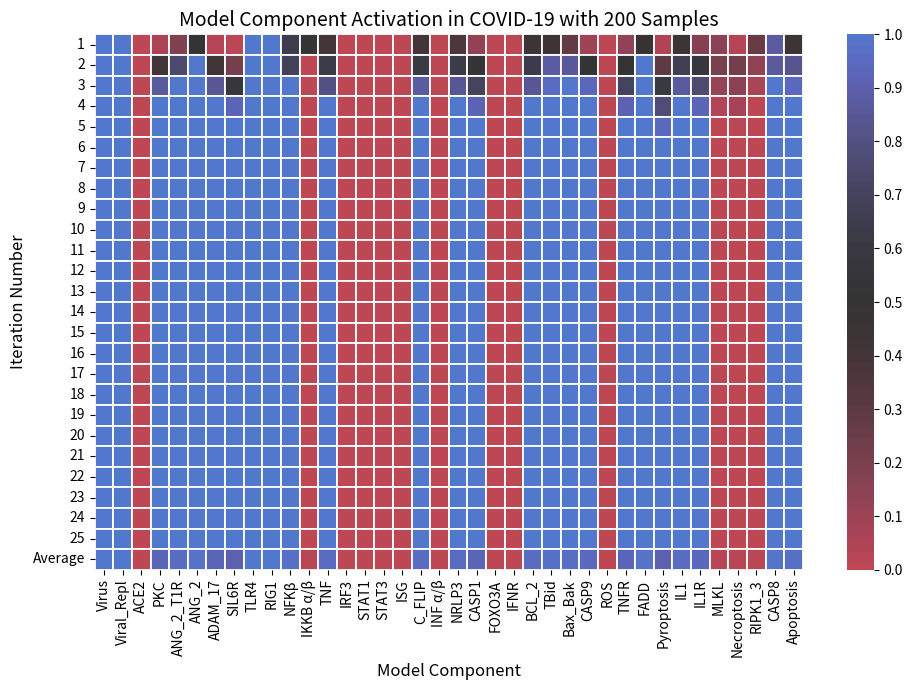

Recreate this plot in Python.
import random
import numpy as np
import matplotlib.pyplot as plt
import matplotlib.colors as colors
import matplotlib.cm as cm
import seaborn as sns

def BN(components, n_iter):
    temp_mat = np.zeros((n_iter + 1, len(components)))
    x = {y : False for y in components}
    x["Virus"] = True
    x["ACE2"] = True

    for j in range(n_iter):
        r = random.sample(list(x), len(x))
        for i in r:
            if (i == "Virus"):
                x[i] = x[i]
            if (i == "Viral_Repl"):
                x[i] = (x["Virus"] or x["Viral_Repl"]) and not x["ISG"]
            if (i == "ACE2"):
                # PKC mediates ACE2 shedding from tubular cells
                x[i] = not (x["Virus"] or x["RIG1"]) #x["PKC"] and not x["ADAM_17"]
                # x[i] = not x["Virus"]
                # not sure about if there is a relation since Virus just relies on ACE2 to enter cells, the presence of ACE2 promotes disease prog
            if (i == "PKC"):
                x[i] = x["ANG_2_T1R"]
                # https://www.ncbi.nlm.nih.gov/pmc/articles/PMC9000463/
            if (i == "ANG_2_T1R"):
                x[i] = x["ANG_2"]
                # https://www.ncbi.nlm.nih.gov/pmc/articles/PMC8193025/
                # Ang II acts on angiotensin type 1 (AT1") receptors and activates the NADPH-oxidase complex producing superoxide and promoting cell pro-oxidative and pro-inflammatory responses
            if (i == "ANG_2"):
                # ACE2 converts Ang II into Ang-(1–7")
                x[i] = not x["ACE2"]
            if (i == "ADAM_17"):
                # A2_t1r activates ADAM 17, which promotes ACE2 shedding (https://www.ncbi.nlm.nih.gov/pmc/articles/PMC8185693/")
                x[i] = x["ANG_2_T1R"]
            if (i == "SIL6R"):
                x[i] = x["ADAM_17"]
                # https://www.ncbi.nlm.nih.gov/pmc/articles/PMC7224649/
            if (i == "TLR4"):
                x[i] = x["Virus"]
                # Spike glycoprotein, the major infective surface protein of SARS-CoV-2 has been found as a ligand for human TLR4
                # https://www.futuremedicine.com/doi/full/10.2217/fvl-2021-0249
            if (i == "RIG1"):
                x[i] = x["Virus"]
                # antiviral activity of RIG-1 may comprise inhibition of viral entry into the host cell by preventing the expression of its receptor, ACE2
                # https://www.news-medical.net/news/20210215/RIG-1-like-receptors-may-play-dominant-role-in-suppressing-SARS-CoV-2-infection.aspx
            if (i == "NFKβ"):
                x[i] = not x["IKKB α/β"] # x["ANG_2_T1R"] or x["PKC"] or x["RIG1"] or
                # should be good, may need to find what exactly inhibits NFKβ
                # common drug therapy is inhibiting NFKβ (https://www.ncbi.nlm.nih.gov/pmc/articles/PMC7648206/")
            
            ##################### NEW #####################
            if (i == "IKKB α/β"):
                x[i] = not (x["TLR4"] or x["TNFR"] or x["IL1R"])
            ##################### NEW #####################

            if (i == "TNF"):
                x[i] = x["NFKβ"]
                # https://www.ncbi.nlm.nih.gov/pmc/articles/PMC7114322/
            if (i == "IRF3"):
                x[i] = x["RIG1"] and not x["Virus"]
                # https://journals.asm.org/doi/10.1128/CMR.00299-20
                # SARS-CoV-2 membrane protein binds to importin karyopherin subunit alpha-6 (KPNA6") to inhibit interferon regulatory factor 3(IRF3") nuclear translocation
                # https://www.frontiersin.org/articles/10.3389/fcimb.2021.766922/full
            if (i == "STAT1"):
                x[i] = x["IFNR"] and not x["Virus"]
                # After the infection, STAT1 activity is inhibited by the SARS-CoV-2 proteins, NSP1, and ORF6
                # https://www.nature.com/articles/s41418-020-00633-7
            
            ########################## NEW ###############################
            if (i == "STAT3"):
                #x[i] = x["IL6"] # IL6 is the main contributor to STAT3 - add il6 and il6r to the list of components
                x[i] = x[i]
                # https://www.ncbi.nlm.nih.gov/pmc/articles/PMC7937040/
            ########################## NEW ###############################

            if (i == "ISG"):
                x[i] = x["STAT1"]
                # https://www.nature.com/articles/s41586-021-03234-7
            if (i == "C_FLIP"):
                x[i] = x["NFKβ"] and not x["FOXO3A"]
                # https://www.ncbi.nlm.nih.gov/pmc/articles/PMC4219646/
            if (i == "INF α/β"):
                x[i] = x["IRF3"] and not x["Virus"]
                # https://www.ncbi.nlm.nih.gov/pmc/articles/PMC7995242/
            if (i == "NRLP3"):
                x[i] = x["NFKβ"]
                # https://www.nature.com/articles/ni.3772
            if (i == "CASP1"):
                x[i] = x["NRLP3"]
                # https://www.ncbi.nlm.nih.gov/pmc/articles/PMC6651423/
            
            ########################## CHANGED ###############################
            if (i == "FOXO3A"):
                #x[i] = x["Virus"]
                x[i] = (x["ROS"] or x["STAT3"]) and not x["IKKB α/β"]
                # no direct relation (drug targetting in place - https://www.ncbi.nlm.nih.gov/pmc/articles/PMC8187014/")
            ########################## CHANGED ###############################

            if (i == "IFNR"):
                x[i] = x["INF α/β"]
                # need to confirm more
                # https://www.frontiersin.org/articles/10.3389/fimmu.2020.606456/full
            if (i == "BCL_2"):
                x[i] = x["NFKβ"]
                # https://www.nature.com/articles/1204926
            if (i == "TBid"):
                x[i] = x["CASP8"]
                # https://www.ncbi.nlm.nih.gov/pmc/articles/PMC4882451/
            if (i == "Bax_Bak"):
                x[i] = x["BCL_2"] or x["TBid"]
                # https://www.ncbi.nlm.nih.gov/pmc/articles/PMC4219646/
            if (i == "CASP9"):
                x[i] = x["Bax_Bak"]
                # https://www.ncbi.nlm.nih.gov/pmc/articles/PMC4219646/
            
            ########################## CHANGED ###############################
            if (i == "ROS"):
                x[i] = x["ROS"] #not x["FOXO3A"]
            ########################## CHANGED ###############################

            if (i == "TNFR"):
                x[i] = x["TNF"]
                # Do more research later
                # https://www.frontiersin.org/articles/10.3389/fimmu.2020.585880/full
            if (i == "FADD"):
                x[i] = x["RIG1"]
                # Do more research on this later
                # https://pubmed.ncbi.nlm.nih.gov/9430227/
            if (i == "Pyroptosis"):
                x[i] = x["CASP1"]
                # https://www.nature.com/articles/s41467-019-09753-2
            if (i == "IL1"):
                x[i] = x["MLKL"] or x["NFKβ"]
                # Look into this more later
                # https://www.ncbi.nlm.nih.gov/pmc/articles/PMC5321867/
            if (i == "IL1R"):
                x[i] = x["IL1"]
            if (i == "MLKL"):
                x[i] = x["RIPK1_3"] #and not (x["NRLP3"]")# or x["CASP1"]")
                # https://www.ncbi.nlm.nih.gov/pmc/articles/PMC5321867/
                # read more of this later
            if (i == "Necroptosis"):
                x[i] = x["MLKL"]
                # https://www.ncbi.nlm.nih.gov/pmc/articles/PMC5321867/
            if (i == "RIPK1_3"):
                x[i] = (x["RIG1"] or x["TLR4"] or x["STAT1"]) and not x["CASP8"]
                # read more later
                # https://www.sciencedirect.com/science/article/pii/S1097276514008661
            if (i == "CASP8"):
                x[i] = (x["FADD"] or x["ROS"]) or not x["C_FLIP"]
                # too many, will assume all is true, only certain drugs inhibit casp 8
            if (i == "Apoptosis"):
                x[i] = x["CASP8"]
                # https://pubmed.ncbi.nlm.nih.gov/10200555/
        temp_mat[j, :]=[int(a) for a in x.values()]
    temp_mat[n_iter, :] = np.average(temp_mat[0:n_iter - 1,:],axis=0)
    return temp_mat

def main():
    random.seed(0)
    components = ["Virus","Viral_Repl","ACE2","PKC","ANG_2_T1R","ANG_2","ADAM_17","SIL6R","TLR4","RIG1","NFKβ","IKKB α/β", "TNF","IRF3","STAT1","STAT3", "ISG","C_FLIP","INF α/β","NRLP3","CASP1","FOXO3A","IFNR","BCL_2","TBid","Bax_Bak","CASP9","ROS","TNFR","FADD","Pyroptosis","IL1","IL1R","MLKL","Necroptosis","RIPK1_3","CASP8","Apoptosis"]
    #components.sort()

    # find experiments that do this to confirm (grid search of genes array)

    n_iter = 25
    orders = 200
    mat = np.zeros((n_iter + 1, len(components)))
    # consider simplification in the future, add negative feedback loops

    for k in range(orders):
        mat += BN(components, n_iter)
    mat /= orders
    
    fig = plt.figure()
    fig.set_size_inches(10, 7, forward=True)
    yticklabels = [str(x) for x in range(1,n_iter + 1)]
    yticklabels.append("Average")

    cmap = cm.get_cmap('icefire_r')
    # def truncate_colormap_1(cmap, min1=0.0, max1=1.0, min2=1.0, max2=1.0, n=100):
    #     new_cmap = colors.LinearSegmentedColormap.from_list('truncated_%s' % cmap.name,
    #         cmap(np.concatenate((np.linspace(min1, max1, n), np.linspace(min2, max2, n)), axis = None)))
    #     return new_cmap
    def truncate_colormap(cmap, minval=0.0, maxval=1.0, n=100):
        new_cmap = colors.LinearSegmentedColormap.from_list('truncated_%s' % cmap.name,
            cmap(np.linspace(minval, maxval, n)))
        return new_cmap

    ax = sns.heatmap(mat, cmap = truncate_colormap(cmap,0.25, 0.75,n=200), linewidths=.05, xticklabels=components, 
        yticklabels=yticklabels, vmin=0, vmax=1, alpha = 0.90)
    ax.tick_params(axis='y', which='major', labelsize= 10)

    colorbar = ax.collections[0].colorbar
    xmin, xmax, delta = 0, 1, 0.1
    colorbar.set_ticks(np.arange(xmin, xmax + delta, delta))

    ax.set_xlabel('Model Component', fontsize=12)
    ax.set_ylabel('Iteration Number', fontsize=12)
    ax.set_title(f'Model Component Activation in COVID-19 with {orders} Samples', fontsize=14)

    plt.tight_layout()
    plt.show()

if __name__ == '__main__':
    main()
    print("Complete")